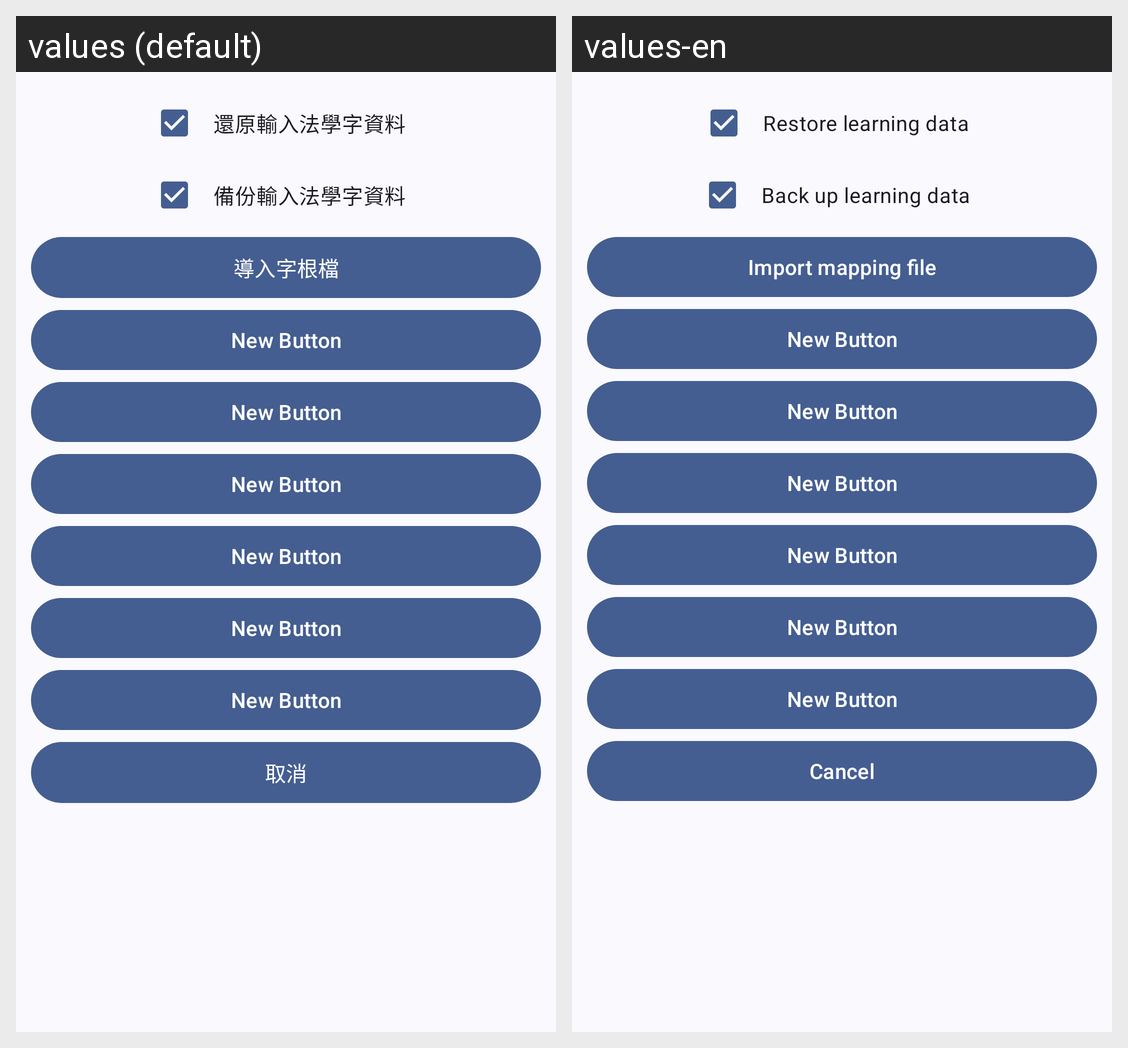

The Android screen above is rendered under two locales of the same app. Produce the string resources it draws, with the default and per-locale values.
Android screen res/layout/fragment_dialog_im.xml rendered under 2 locales, left to right: values (default), values-en. Device: Nexus 5 (rendered at 1080×1920; each locale shown at half size, 540×960, under a caption strip naming it); theme AppTheme.
Strings drawn on this screen, with the default value and each locale's value (text and hints the layout hard-codes, and strings that could not be matched under every locale, appear in the picture but are not listed):

setup_im_restore_learning_data
  values: 還原輸入法學字資料
  values-en: Restore learning data

setup_im_backup_learning_data
  values: 備份輸入法學字資料
  values-en: Back up learning data

setup_im_dialog_custom
  values: 導入字根檔
  values-en: Import mapping file

dialog_cancel
  values: 取消
  values-en: Cancel
